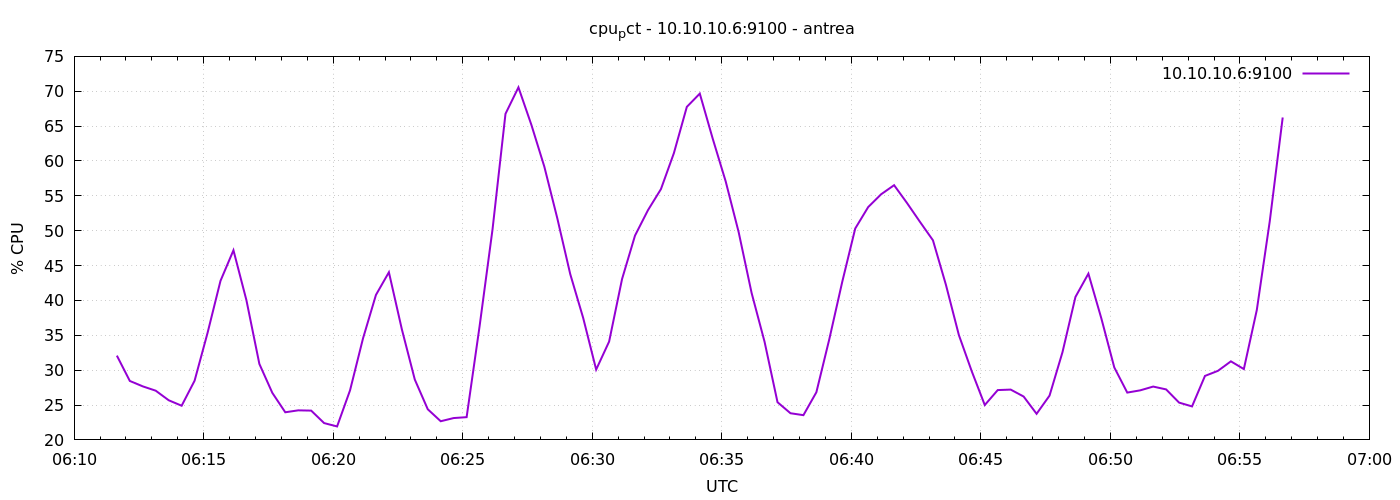

The file beside this chart, header and first rows:
1777183899	32.085714285716506
1777183929	28.45
1777183959	27.68
1777183989	27.06
1777184019	25.69
1777184049	24.9
1777184079	28.49
1777184109	35.34
1777184139	42.81
1777184169	47.2
1777184199	40.04
1777184229	30.9
1777184259	26.75
1777184289	23.96
1777184319	24.24
1777184349	24.2
1777184379	22.41
1777184409	21.93
1777184439	27.11
1777184469	34.55
1777184499	40.79
1777184529	44.04
1777184559	35.86
1777184589	28.65
1777184619	24.4
1777184649	22.68
1777184679	23.13
1777184709	23.26
1777184739	36.29
1777184769	50.2
1777184799	66.76
1777184829	70.56
1777184859	65.18
1777184889	59.18
1777184919	51.78
1777184949	43.77
1777184979	37.48
1777185009	30.09
1777185039	34.1
1777185069	43.08
1777185099	49.3
1777185129	52.95
1777185159	55.96
1777185189	61.12
1777185219	67.76
1777185249	69.66
1777185279	63.19
1777185309	57.07
1777185339	49.8
1777185369	41.07
1777185399	34.08
1777185429	25.4
1777185459	23.82
1777185489	23.55
1777185519	26.83
1777185549	34.46
1777185579	42.69
1777185609	50.32
1777185639	53.39
1777185669	55.23
1777185699	56.53
... 30 more rows
